Run: headless pygame with SDL's dummy video driver; simulated clock (each Clock.tick advances the game by its frame time, no real sleeping); random seed 0; keys injected as events and as key.get_pressed() state; no mouse input.
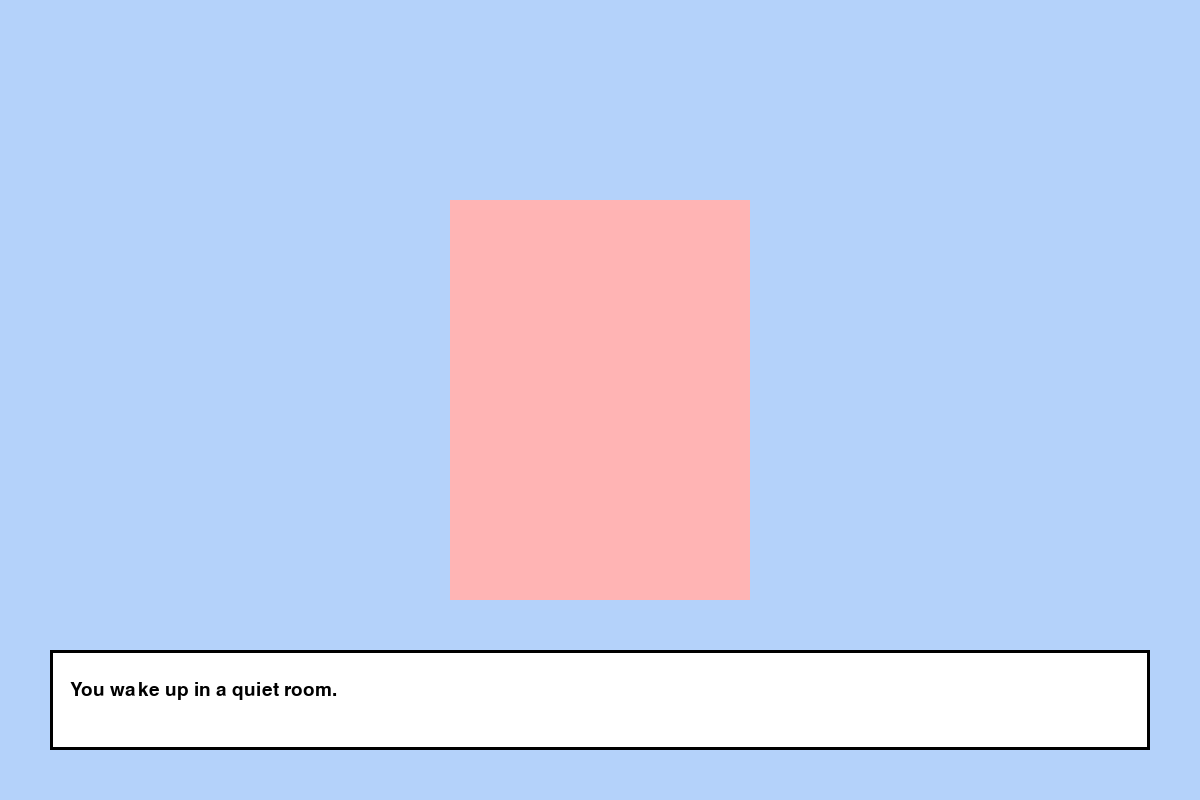
Frame 1 of 4 · flips 1–60 · no input
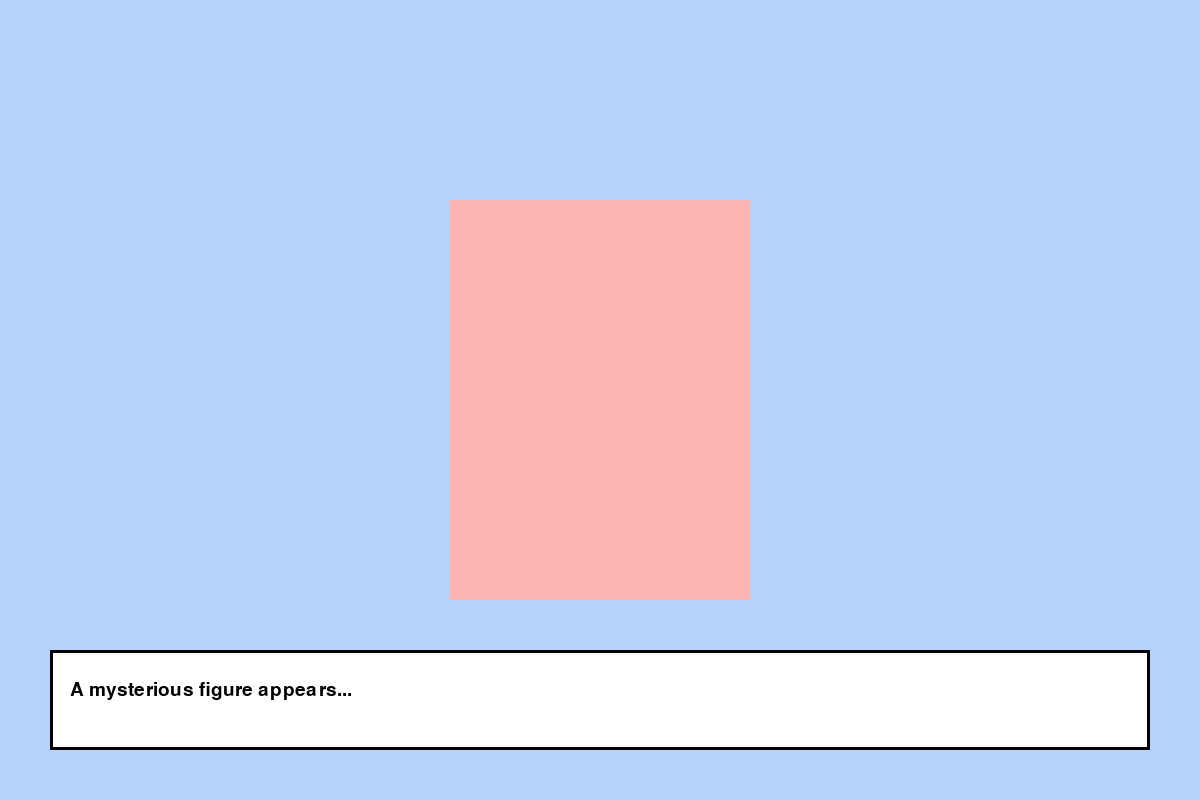
Frame 2 of 4 · flips 61–180 · tapped SPACE, RETURN · held RIGHT (→), D
Frame 3 of 4 · flips 181–300 · held DOWN (↓), S · screen unchanged from frame 2, image omitted
Frame 4 of 4 · flips 301–420 · held LEFT (←), A, UP (↑), W · screen unchanged from frame 3, image omitted

The pygame program that drew these frames:

import pygame
import sys
import time
import math

pygame.init()

WIDTH, HEIGHT = 1200, 800
screen = pygame.display.set_mode((WIDTH, HEIGHT))
pygame.display.set_caption("Dating Sim")

clock = pygame.time.Clock()

# Colors
WHITE = (255, 255, 255)
BLACK = (0, 0, 0)

# Fonts
pygame.font.init()
font = pygame.font.SysFont("arial", 28)

background = pygame.Surface((WIDTH, HEIGHT))
background.fill((180, 210, 250))  # light sky-blue background

character = pygame.Surface((300, 400), pygame.SRCALPHA)
pygame.draw.rect(character, (255, 180, 180), character.get_rect())  # pink placeholder box

# Dialogue
dialogue = [
    "You wake up in a quiet room.",
    "A mysterious figure appears...",
    "They smile: 'Welcome to our world.'",
    "End of demo!"
]
current_line = 0

# Dialogue box area
dialogue_box = pygame.Rect(50, HEIGHT - 150, WIDTH - 100, 100)

# ---------------------
# Main Loop
# ---------------------
running = True
while running:
    for event in pygame.event.get():
        if event.type == pygame.QUIT:
            running = False

        if event.type == pygame.KEYDOWN:
            if event.key == pygame.K_SPACE:
                # Advance dialogue
                current_line += 1
                if current_line >= len(dialogue):
                    running = False

    # Draw background
    screen.blit(background, (0, 0))

    # Draw character
    screen.blit(character, (WIDTH//2 - 150, HEIGHT//2 - 200))

    # Draw dialogue box
    pygame.draw.rect(screen, WHITE, dialogue_box)
    pygame.draw.rect(screen, BLACK, dialogue_box, 3)  # border

    # Render current text
    if current_line < len(dialogue):
        text_surface = font.render(dialogue[current_line], True, BLACK)
        screen.blit(text_surface, (dialogue_box.x + 20, dialogue_box.y + 30))

    # Update display
    pygame.display.flip()
    clock.tick(60)

pygame.quit()
sys.exit()
